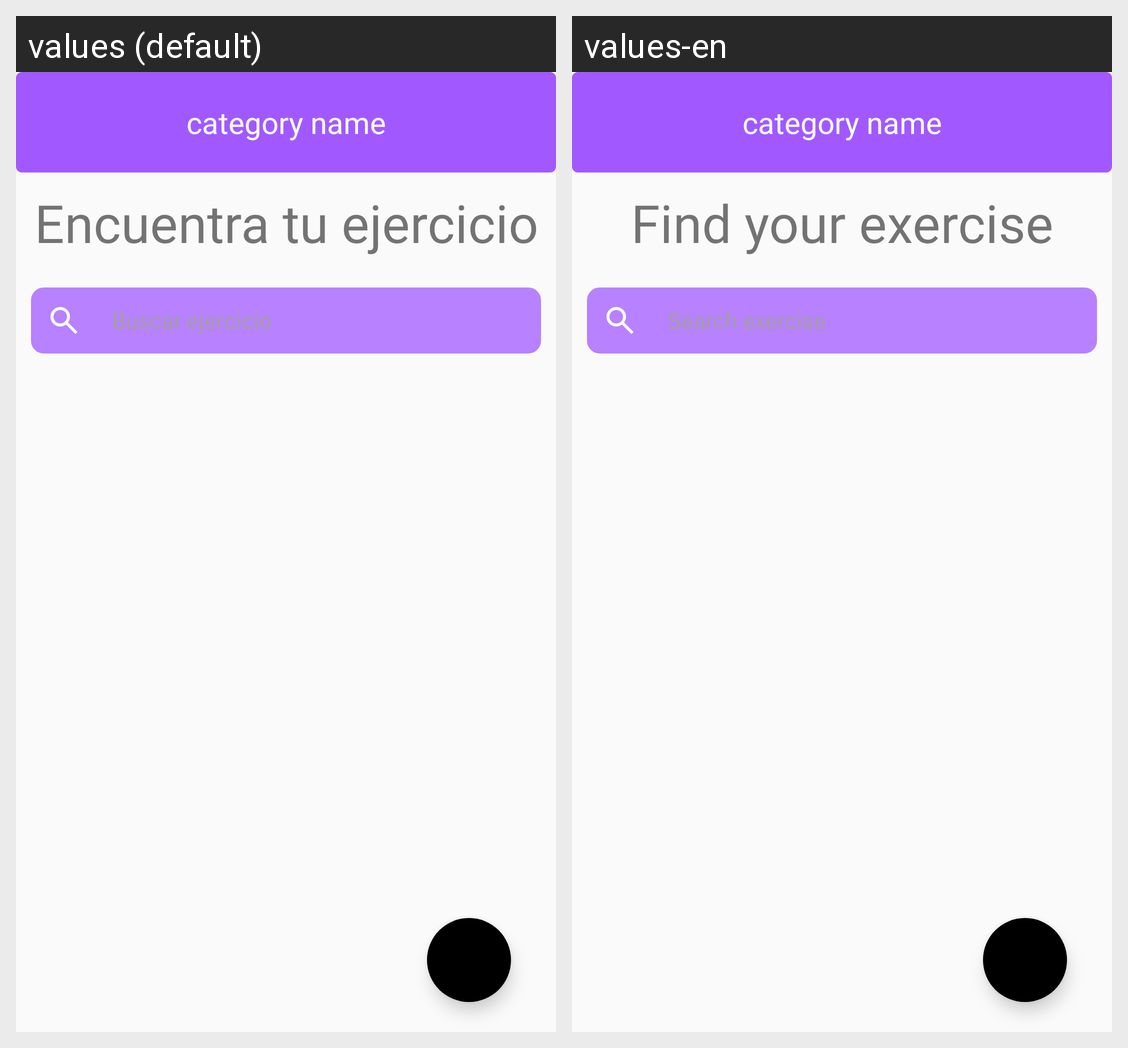

Strings drawn on this Android screen and how each of the app's shown locales translates them:
Android screen res/layout/fragment_exercises_list.xml rendered under 2 locales, left to right: values (default), values-en. Device: Nexus 5 (rendered at 1080×1920; each locale shown at half size, 540×960, under a caption strip naming it); theme Theme.FitFlow.
Strings drawn on this screen, with the default value and each locale's value (text and hints the layout hard-codes, and strings that could not be matched under every locale, appear in the picture but are not listed):

exerciselist_title
  values: Encuentra tu ejercicio
  values-en: Find your exercise

search_exercise
  values: Buscar ejercicio
  values-en: Search exercise
